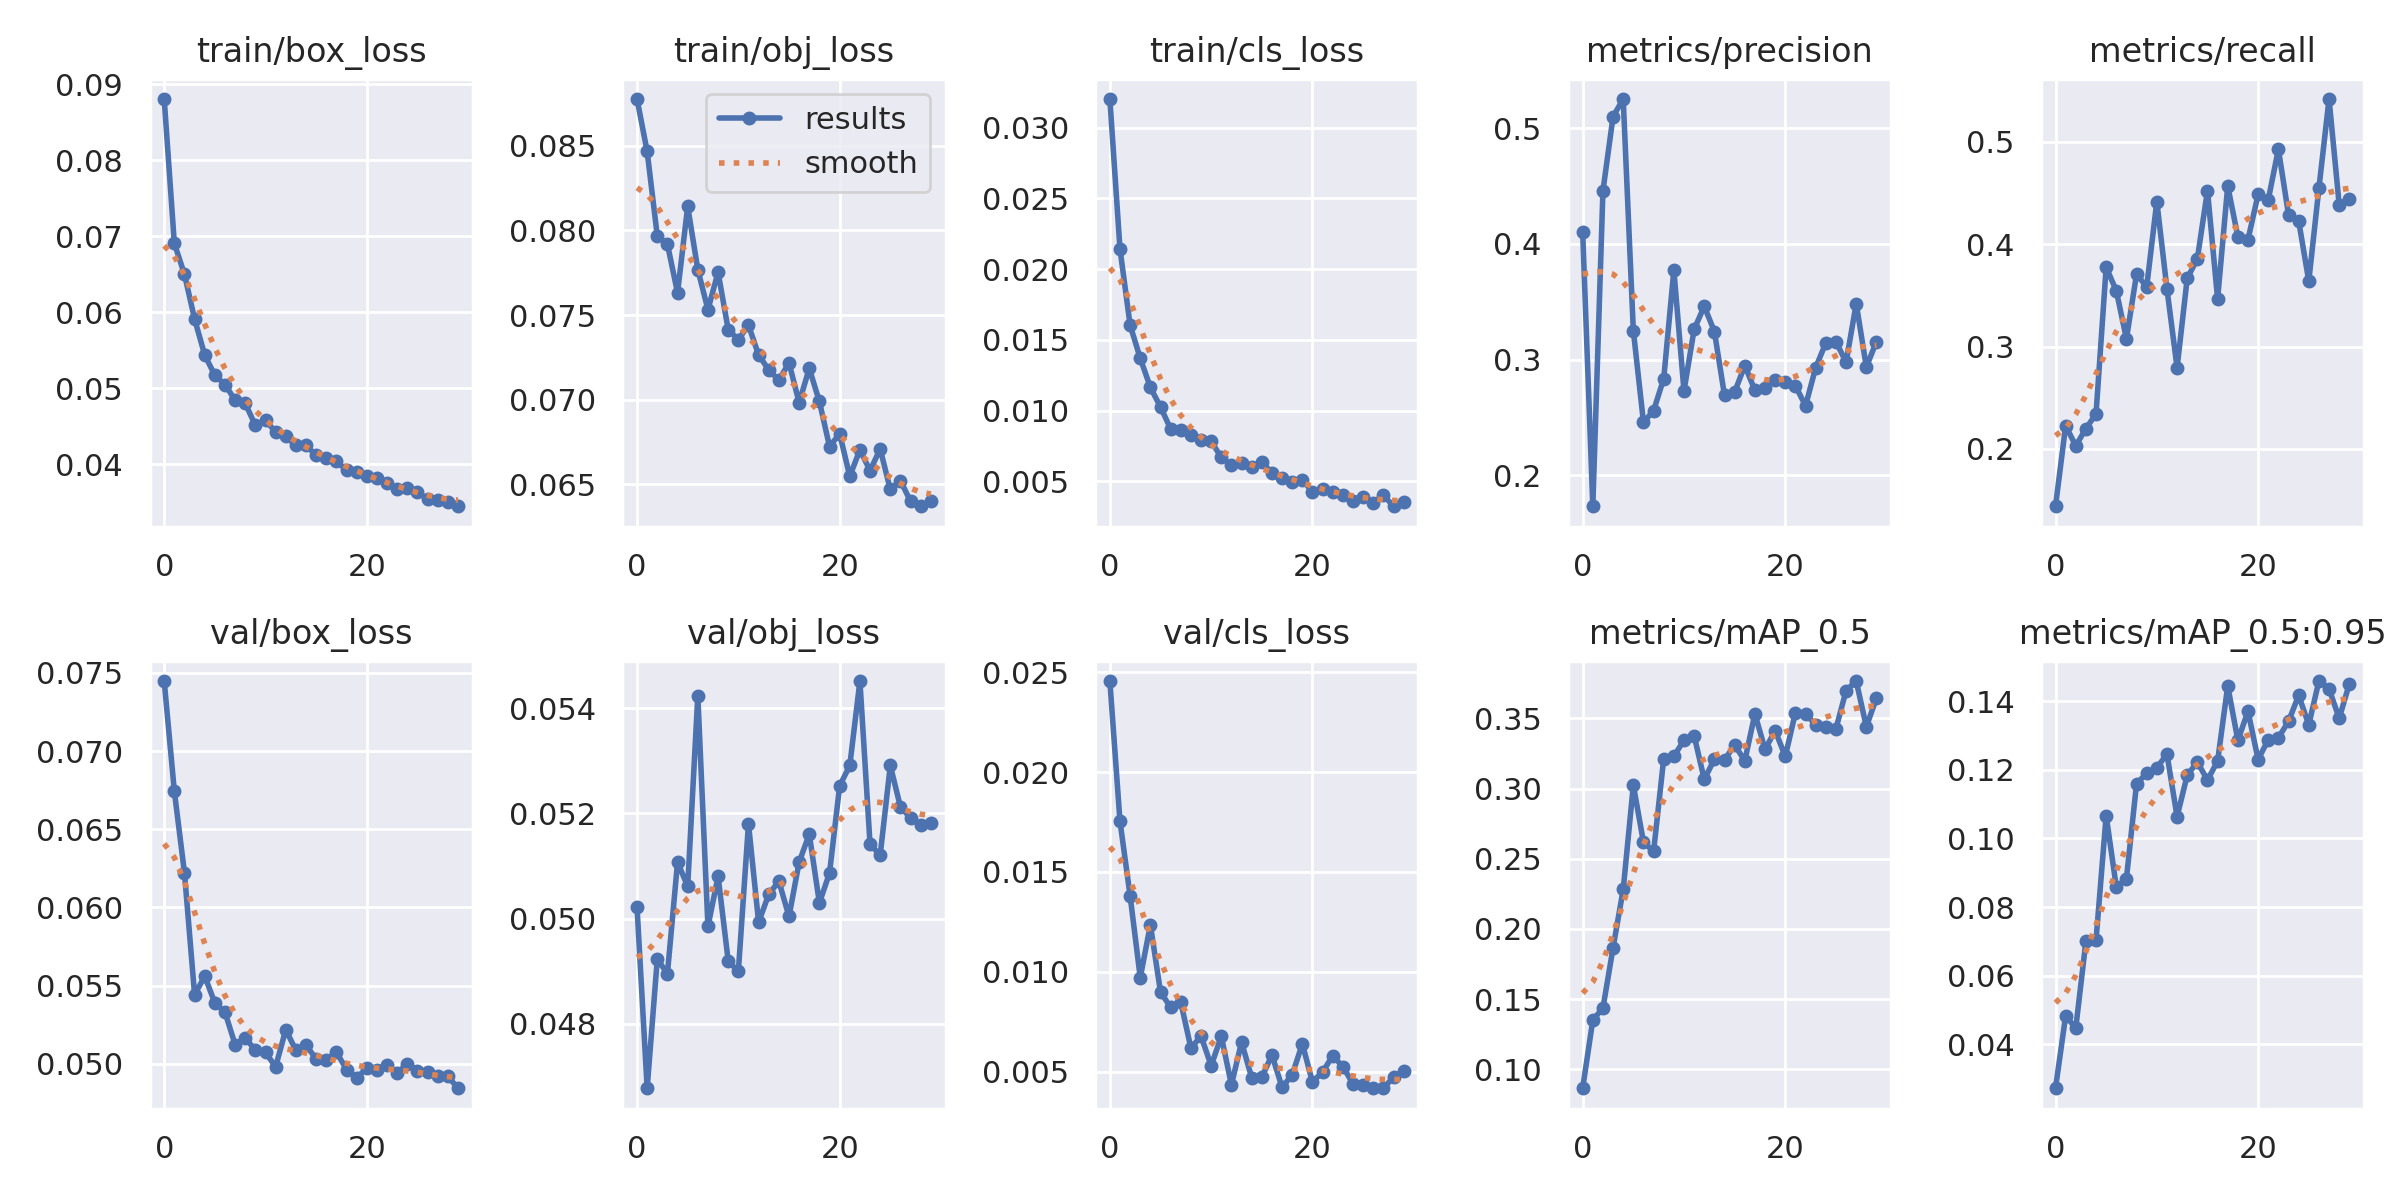

The data file committed next to this chart (first rows):
epoch, train/box_loss, train/obj_loss, train/cls_loss, metrics/precision, metrics/recall, metrics/mAP_0.5, metrics/mAP_0.5:0.95, val/box_loss, val/obj_loss, val/cls_loss, x/lr0, x/lr1, x/lr2
0, 0.08804, 0.08776, 0.03201, 0.4101, 0.1439, 0.08642, 0.02723, 0.07448, 0.05022, 0.02456, 0.07039, 0.003289, 0.003289
1, 0.06905, 0.08466, 0.02142, 0.1733, 0.2226, 0.135, 0.04831, 0.06744, 0.04678, 0.01754, 0.04018, 0.006404, 0.006404
2, 0.06497, 0.07967, 0.01604, 0.4458, 0.203, 0.1436, 0.04477, 0.06221, 0.04923, 0.01381, 0.009738, 0.009299, 0.009299
3, 0.05909, 0.07919, 0.0137, 0.51, 0.2198, 0.1865, 0.07003, 0.05442, 0.04895, 0.009705, 0.00901, 0.00901, 0.00901
4, 0.05436, 0.07631, 0.01164, 0.5251, 0.2342, 0.2281, 0.07039, 0.0556, 0.05107, 0.01235, 0.00901, 0.00901, 0.00901
5, 0.05169, 0.08142, 0.01026, 0.325, 0.3775, 0.3024, 0.1067, 0.0539, 0.05061, 0.008991, 0.00868, 0.00868, 0.00868
6, 0.05047, 0.07768, 0.008708, 0.2458, 0.3546, 0.2617, 0.08588, 0.0533, 0.05424, 0.008216, 0.00835, 0.00835, 0.00835
7, 0.04841, 0.07532, 0.008644, 0.2558, 0.3076, 0.2553, 0.08832, 0.05124, 0.04985, 0.008483, 0.00802, 0.00802, 0.00802
8, 0.048, 0.07753, 0.008244, 0.2836, 0.3708, 0.3213, 0.116, 0.05166, 0.0508, 0.006182, 0.00769, 0.00769, 0.00769
9, 0.04509, 0.07414, 0.007933, 0.3773, 0.3583, 0.3229, 0.119, 0.05087, 0.0492, 0.006781, 0.00736, 0.00736, 0.00736
10, 0.04578, 0.07354, 0.007821, 0.2729, 0.4418, 0.3345, 0.1206, 0.05073, 0.049, 0.005297, 0.00703, 0.00703, 0.00703
11, 0.04422, 0.0744, 0.006702, 0.3261, 0.3565, 0.3377, 0.1246, 0.04982, 0.0518, 0.00677, 0.0067, 0.0067, 0.0067
12, 0.04364, 0.07264, 0.006158, 0.3461, 0.2794, 0.3065, 0.1064, 0.05219, 0.04993, 0.004345, 0.00637, 0.00637, 0.00637
13, 0.04246, 0.07175, 0.006329, 0.3242, 0.3666, 0.3209, 0.1184, 0.05086, 0.05046, 0.006479, 0.00604, 0.00604, 0.00604
14, 0.04248, 0.07115, 0.005997, 0.269, 0.3857, 0.3204, 0.1222, 0.05119, 0.05071, 0.004697, 0.00571, 0.00571, 0.00571
15, 0.04115, 0.07217, 0.006401, 0.2719, 0.4525, 0.3311, 0.117, 0.05032, 0.05004, 0.004721, 0.00538, 0.00538, 0.00538
16, 0.04086, 0.06983, 0.005571, 0.2949, 0.3465, 0.3197, 0.1225, 0.05028, 0.05107, 0.005834, 0.00505, 0.00505, 0.00505
17, 0.04042, 0.07184, 0.005274, 0.2735, 0.457, 0.3532, 0.1445, 0.05076, 0.0516, 0.004217, 0.00472, 0.00472, 0.00472
18, 0.03918, 0.06989, 0.004978, 0.2757, 0.4073, 0.3279, 0.1286, 0.04964, 0.0503, 0.004846, 0.00439, 0.00439, 0.00439
19, 0.03901, 0.06723, 0.005096, 0.282, 0.4046, 0.3412, 0.1371, 0.0491, 0.05087, 0.006392, 0.00406, 0.00406, 0.00406
20, 0.03846, 0.06799, 0.004269, 0.2802, 0.4487, 0.3229, 0.123, 0.04973, 0.05252, 0.004476, 0.00373, 0.00373, 0.00373
21, 0.03817, 0.06547, 0.004443, 0.2773, 0.4434, 0.3541, 0.1288, 0.04964, 0.05291, 0.004992, 0.0034, 0.0034, 0.0034
22, 0.03748, 0.06704, 0.004239, 0.2601, 0.493, 0.3532, 0.1293, 0.04994, 0.05451, 0.00579, 0.00307, 0.00307, 0.00307
23, 0.0367, 0.06581, 0.004049, 0.2931, 0.4289, 0.3454, 0.1341, 0.04944, 0.05141, 0.005256, 0.00274, 0.00274, 0.00274
24, 0.03681, 0.06709, 0.003634, 0.3144, 0.4229, 0.3442, 0.1417, 0.04998, 0.05121, 0.004388, 0.00241, 0.00241, 0.00241
25, 0.03639, 0.06469, 0.003911, 0.3155, 0.364, 0.3426, 0.1331, 0.04958, 0.05291, 0.004308, 0.00208, 0.00208, 0.00208
26, 0.03535, 0.06521, 0.003499, 0.2976, 0.4548, 0.3698, 0.1459, 0.04947, 0.05212, 0.004186, 0.00175, 0.00175, 0.00175
27, 0.03532, 0.06399, 0.004031, 0.3484, 0.5419, 0.3766, 0.1436, 0.04922, 0.05191, 0.004169, 0.00142, 0.00142, 0.00142
28, 0.03499, 0.0637, 0.003244, 0.2935, 0.4388, 0.344, 0.135, 0.0492, 0.05178, 0.004726, 0.00109, 0.00109, 0.00109
29, 0.03446, 0.06403, 0.003564, 0.3156, 0.4443, 0.3646, 0.145, 0.04844, 0.05181, 0.005055, 0.00076, 0.00076, 0.00076
